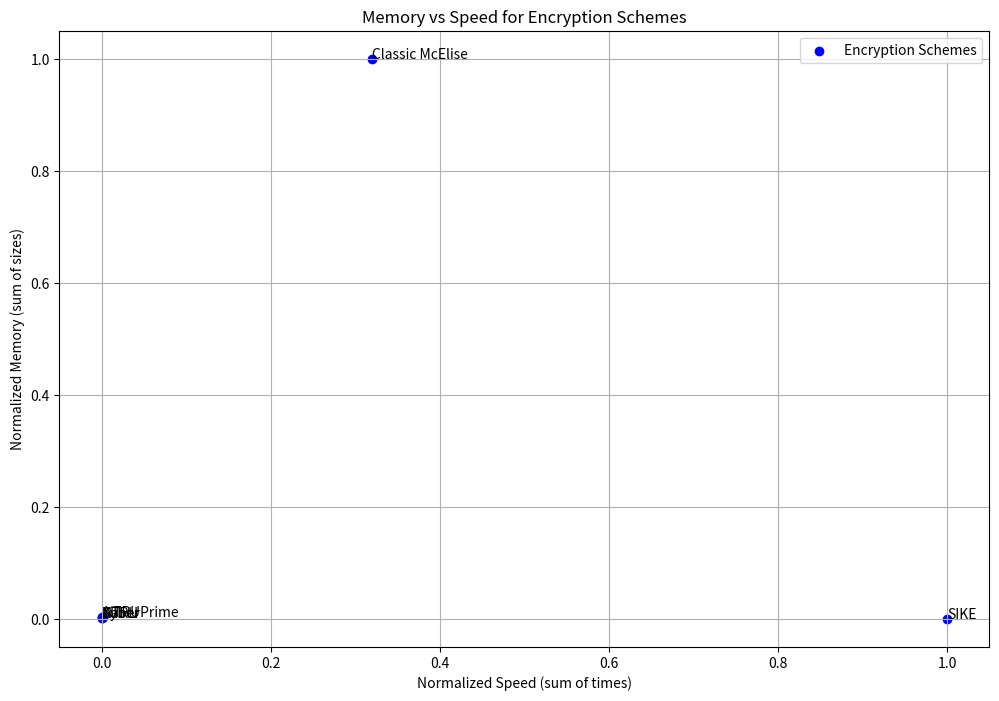
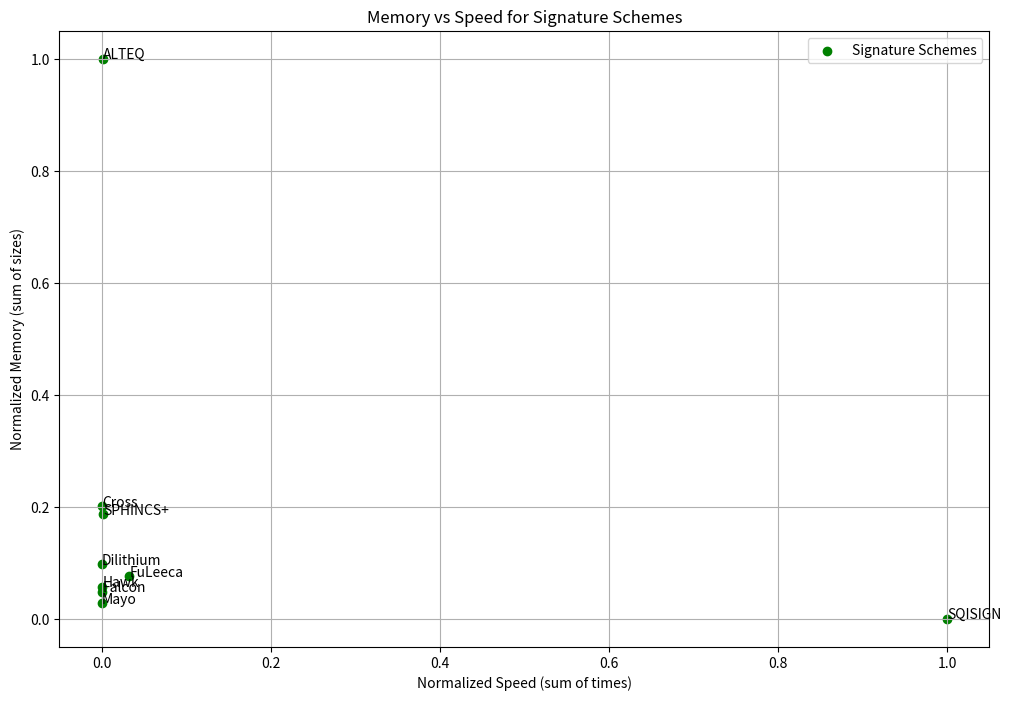

Here is the Python script that generated these plots, in order:
import matplotlib.pyplot as plt

# Data for encryption schemes
encryption_schemes = {
    "NTRUPrime": {"pub_size": 1505, "priv_size": 2254, "cipher_size": 1349, "gen_time": 1523540, "enc_time": 62704, "dec_time": 80654},
    "NTRU": {"pub_size": 1230, "priv_size": 1592, "cipher_size": 1230, "gen_time": 381476, "enc_time": 71238, "dec_time": 77848},
    "Kyber": {"pub_size": 1184, "priv_size": 2400, "cipher_size": 1088, "gen_time": 52732, "enc_time": 67624, "dec_time": 53156},
    "Saber": {"pub_size": 992, "priv_size": 1440, "cipher_size": 1088, "gen_time": 131000, "enc_time": 159000, "dec_time": 165000},
    "SIKE": {"pub_size": 462, "priv_size": 524, "cipher_size": 486, "gen_time": 160401000, "enc_time": 294628000, "dec_time": 296577000},
    "Classic McElise": {"pub_size": 1047319, "priv_size": 13948, "cipher_size": 194, "gen_time": 240328382, "enc_time": 147192, "dec_time": 287218}
}

# Data for digital signature schemes
signature_schemes = {
    "Dilithium": {"pub_size": 1952, "priv_size": 4032, "sig_size": 3293, "gen_time": 256403, "sign_time": 529106, "verify_time": 179424},
    "SPHINCS+": {"pub_size": 48, "priv_size": 96, "sig_size": 16224, "gen_time": 3220902, "sign_time": 89875552, "verify_time": 4783424},
    "Falcon": {"pub_size": 1793, "priv_size": 2305, "sig_size": 1280, "gen_time": 63135000, "sign_time": 789497, "verify_time": 168423},
    "Hawk": {"pub_size": 2329, "priv_size": 2561, "sig_size": 1195, "gen_time": 43660958, "sign_time": 85381, "verify_time": 255312},
    "SQISIGN": {"pub_size": 96, "priv_size": 1138, "sig_size": 263, "gen_time": 23734000000, "sign_time": 43760000000, "verify_time": 654000000},
    "Cross": {"pub_size": 56, "priv_size": 24, "sig_size": 17429, "gen_time": 70000, "sign_time": 18060000, "verify_time": 12240000},
    "FuLeeca": {"pub_size": 1982, "priv_size": 3964, "sig_size": 1620, "gen_time": 110918000, "sign_time": 2111156000, "verify_time": 2447000},
    "Mayo": {"pub_size": 2986, "priv_size": 32, "sig_size": 681, "gen_time": 574472, "sign_time": 1476585, "verify_time": 664631},
    "ALTEQ": {"pub_size": 31944, "priv_size": 24, "sig_size": 49000, "gen_time": 1964572, "sign_time": 36460660, "verify_time": 46054633}
}

# Compute memory and speed for each scheme
def compute_memory_and_speed(schemes):
    memory = []
    speed = []
    labels = []
    for scheme, values in schemes.items():
        total_size = sum([values[key] for key in values if 'size' in key])
        total_time = sum([values[key] for key in values if 'time' in key])
        memory.append(total_size)
        speed.append(total_time)
        labels.append(scheme)
    return memory, speed, labels

encryption_memory, encryption_speed, encryption_labels = compute_memory_and_speed(encryption_schemes)
signature_memory, signature_speed, signature_labels = compute_memory_and_speed(signature_schemes)

# Normalize data
def normalize(data):
    min_val = min(data)
    max_val = max(data)
    return [(val - min_val) / (max_val - min_val) for val in data]

normalized_encryption_memory = normalize(encryption_memory)
normalized_encryption_speed = normalize(encryption_speed)
normalized_signature_memory = normalize(signature_memory)
normalized_signature_speed = normalize(signature_speed)

# Plotting encryption schemes
plt.figure(figsize=(12, 8))

plt.scatter(normalized_encryption_speed, normalized_encryption_memory, color='blue', label='Encryption Schemes')
for i, label in enumerate(encryption_labels):
    plt.annotate(label, (normalized_encryption_speed[i], normalized_encryption_memory[i]))

plt.xlabel('Normalized Speed (sum of times)')
plt.ylabel('Normalized Memory (sum of sizes)')
plt.title('Memory vs Speed for Encryption Schemes')
plt.legend()
plt.grid(True)
plt.show()

# Plotting signature schemes
plt.figure(figsize=(12, 8))

plt.scatter(normalized_signature_speed, normalized_signature_memory, color='green', label='Signature Schemes')
for i, label in enumerate(signature_labels):
    plt.annotate(label, (normalized_signature_speed[i], normalized_signature_memory[i]))

plt.xlabel('Normalized Speed (sum of times)')
plt.ylabel('Normalized Memory (sum of sizes)')
plt.title('Memory vs Speed for Signature Schemes')
plt.legend()
plt.grid(True)
plt.show()
